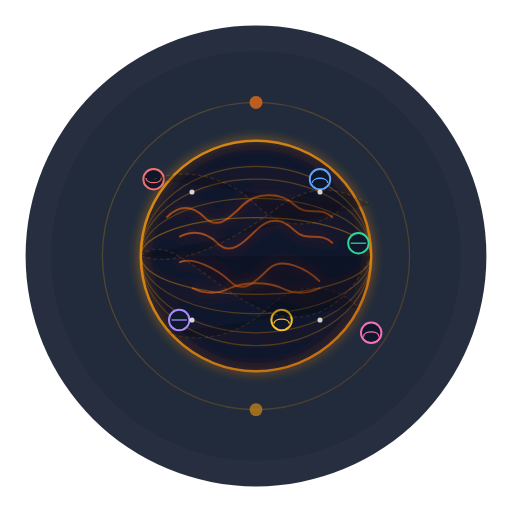
t = 0.00 s
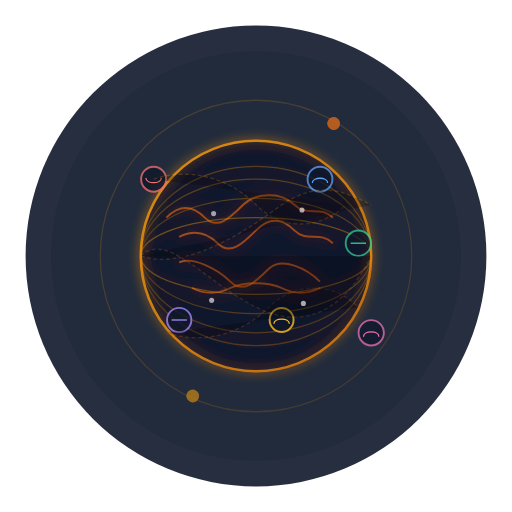
t = 1.69 s
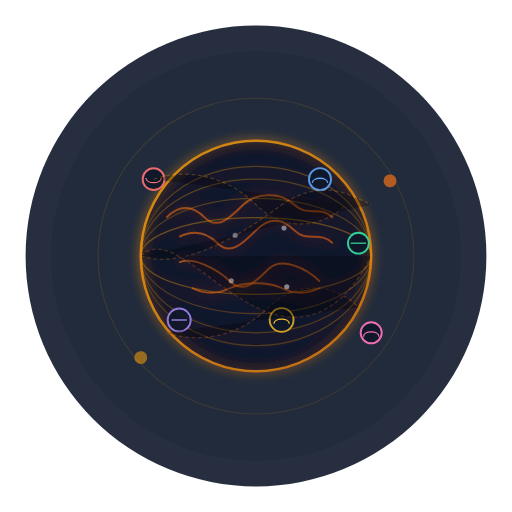
t = 3.38 s
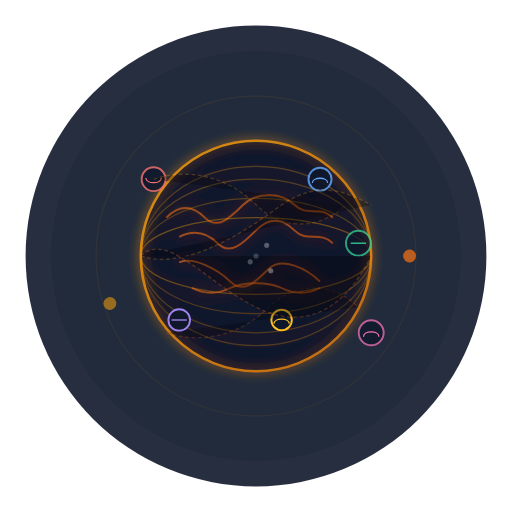
t = 5.00 s
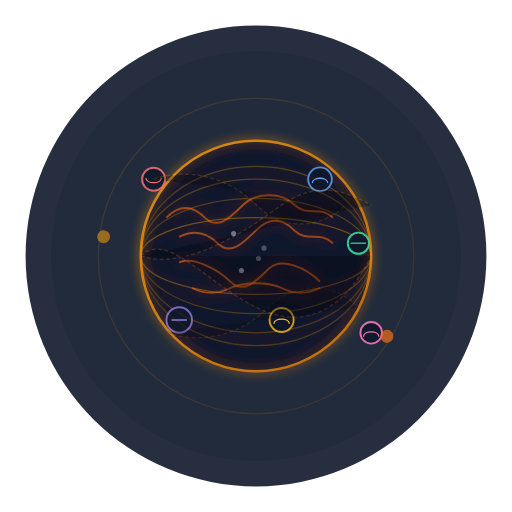
t = 6.75 s
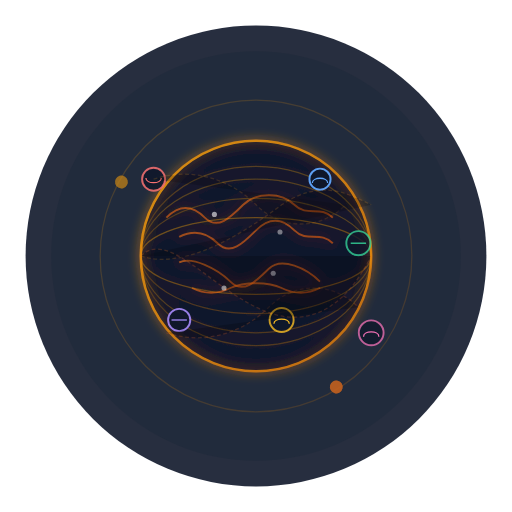
t = 8.25 s

The animated SVG that drew these frames (rendered in a browser with its animation timeline set to each time). Animation: 38 SMIL elements (animate=34,animateTransform=4); frames cover the first 8.25 s, repeats indefinitely.

<?xml version="1.0" encoding="UTF-8"?>
<svg width="400" height="400" viewBox="0 0 400 400" xmlns="http://www.w3.org/2000/svg">
  <defs>
    <linearGradient id="gradOrange" x1="0%" y1="0%" x2="100%" y2="100%">
      <stop offset="0%" stop-color="#F97316" />
      <stop offset="100%" stop-color="#EA580C" />
    </linearGradient>
    <linearGradient id="gradAmber" x1="0%" y1="0%" x2="100%" y2="100%">
      <stop offset="0%" stop-color="#F59E0B" />
      <stop offset="100%" stop-color="#D97706" />
    </linearGradient>
    <radialGradient id="globeGrad" cx="50%" cy="50%" r="50%" fx="50%" fy="50%">
      <stop offset="0%" stop-color="#0F172A" />
      <stop offset="80%" stop-color="#0F172A" stop-opacity="0.3" />
      <stop offset="100%" stop-color="#0F172A" stop-opacity="0" />
    </radialGradient>
    <filter id="glow" x="-50%" y="-50%" width="200%" height="200%">
      <feGaussianBlur stdDeviation="4" result="blur" />
      <feComposite in="SourceGraphic" in2="blur" operator="over" />
    </filter>
  </defs>
  
  <!-- Background -->
  <circle cx="200" cy="200" r="180" fill="#0F172A" opacity="0.9" />
  <circle cx="200" cy="200" r="160" fill="#1E293B" opacity="0.6" />
  
  <!-- Global Map/Globe -->
  <g filter="url(#glow)">
    <!-- Globe Base -->
    <circle cx="200" cy="200" r="90" fill="#0F172A" stroke="url(#gradAmber)" stroke-width="2" opacity="0.8" />
    
    <!-- World Map Simplified -->
    <path d="M130,170 C140,160 150,160 160,170 C170,180 180,170 190,160 C200,150 220,150 230,160 C240,170 250,160 260,170" 
          stroke="url(#gradOrange)" stroke-width="1.5" fill="none" opacity="0.6" />
    <path d="M140,185 C150,180 160,180 170,190 C180,200 190,190 200,180 C210,170 220,170 230,180 C240,190 250,180 260,190" 
          stroke="url(#gradOrange)" stroke-width="1.5" fill="none" opacity="0.6" />
    <path d="M140,205 C150,200 170,210 180,220 C190,230 200,220 210,210 C220,200 240,210 250,220" 
          stroke="url(#gradOrange)" stroke-width="1.5" fill="none" opacity="0.6" />
    <path d="M150,225 C160,230 170,230 180,225 C190,220 210,220 220,225 C230,230 240,230 250,225" 
          stroke="url(#gradOrange)" stroke-width="1.5" fill="none" opacity="0.6" />
    
    <!-- Longitude/Latitude Lines -->
    <ellipse cx="200" cy="200" rx="90" ry="30" stroke="url(#gradAmber)" stroke-width="1" fill="none" opacity="0.4" />
    <ellipse cx="200" cy="200" rx="90" ry="60" stroke="url(#gradAmber)" stroke-width="1" fill="none" opacity="0.3" />
    <ellipse cx="200" cy="200" rx="70" ry="90" stroke="url(#gradAmber)" stroke-width="1" fill="none" opacity="0.3" transform="rotate(90, 200, 200)" />
    <ellipse cx="200" cy="200" rx="45" ry="90" stroke="url(#gradAmber)" stroke-width="1" fill="none" opacity="0.3" transform="rotate(90, 200, 200)" />
  </g>
  
  <!-- Emotion Hotspots -->
  <g>
    <!-- North America -->
    <g transform="translate(-40, -30)">
      <circle cx="160" cy="170" r="8" fill="#0F172A" stroke="#F87171" stroke-width="1.5">
        <animate attributeName="r" values="8;10;8" dur="3s" repeatCount="indefinite" />
        <animate attributeName="opacity" values="1;0.7;1" dur="3s" repeatCount="indefinite" />
      </circle>
      <path d="M154,173 C154,168 166,168 166,173" stroke="#F87171" stroke-width="1" fill="none" transform="rotate(180, 160, 171)" />
    </g>
    
    <!-- Europe -->
    <g transform="translate(20, -20)">
      <circle cx="230" cy="160" r="8" fill="#0F172A" stroke="#60A5FA" stroke-width="1.5">
        <animate attributeName="r" values="8;10;8" dur="4s" repeatCount="indefinite" />
        <animate attributeName="opacity" values="1;0.7;1" dur="4s" repeatCount="indefinite" />
      </circle>
      <path d="M224,163 C224,158 236,158 236,163" stroke="#60A5FA" stroke-width="1" fill="none" />
    </g>
    
    <!-- Asia -->
    <g transform="translate(30, 0)">
      <circle cx="250" cy="190" r="8" fill="#0F172A" stroke="#34D399" stroke-width="1.5">
        <animate attributeName="r" values="8;10;8" dur="3.5s" repeatCount="indefinite" />
        <animate attributeName="opacity" values="1;0.7;1" dur="3.5s" repeatCount="indefinite" />
      </circle>
      <path d="M244,190 L256,190" stroke="#34D399" stroke-width="1" fill="none" />
    </g>
    
    <!-- Africa -->
    <g transform="translate(0, 25)">
      <circle cx="220" cy="225" r="8" fill="#0F172A" stroke="#FBBF24" stroke-width="1.5">
        <animate attributeName="r" values="8;10;8" dur="5s" repeatCount="indefinite" />
        <animate attributeName="opacity" values="1;0.7;1" dur="5s" repeatCount="indefinite" />
      </circle>
      <path d="M214,228 C214,223 226,223 226,228" stroke="#FBBF24" stroke-width="1" fill="none" />
    </g>
    
    <!-- South America -->
    <g transform="translate(-30, 25)">
      <circle cx="170" cy="225" r="8" fill="#0F172A" stroke="#A78BFA" stroke-width="1.5">
        <animate attributeName="r" values="8;10;8" dur="4.5s" repeatCount="indefinite" />
        <animate attributeName="opacity" values="1;0.7;1" dur="4.5s" repeatCount="indefinite" />
      </circle>
      <path d="M164,225 L176,225" stroke="#A78BFA" stroke-width="1" fill="none" />
    </g>
    
    <!-- Australia -->
    <g transform="translate(35, 30)">
      <circle cx="255" cy="230" r="8" fill="#0F172A" stroke="#F472B6" stroke-width="1.5">
        <animate attributeName="r" values="8;10;8" dur="3.2s" repeatCount="indefinite" />
        <animate attributeName="opacity" values="1;0.7;1" dur="3.2s" repeatCount="indefinite" />
      </circle>
      <path d="M249,233 C249,228 261,228 261,233" stroke="#F472B6" stroke-width="1" fill="none" />
    </g>
  </g>
  
  <!-- Connecting Lines -->
  <g opacity="0.4">
    <!-- Connections Between Emotion Points -->
    <path d="M120,140 C150,130 180,140 200,160 C220,180 250,180 270,160" stroke="url(#gradAmber)" stroke-width="1" stroke-dasharray="3,2">
      <animate attributeName="opacity" values="0.4;0.7;0.4" dur="8s" repeatCount="indefinite" />
    </path>
    <path d="M130,260 C160,270 190,260 210,240 C230,220 260,220 280,240" stroke="url(#gradOrange)" stroke-width="1" stroke-dasharray="3,2">
      <animate attributeName="opacity" values="0.4;0.7;0.4" dur="7s" repeatCount="indefinite" />
    </path>
    <path d="M110,200 C140,210 180,190 220,160 C250,140 270,150 290,160" stroke="url(#gradAmber)" stroke-width="1" stroke-dasharray="3,2">
      <animate attributeName="opacity" values="0.4;0.7;0.4" dur="9s" repeatCount="indefinite" />
    </path>
    <path d="M110,200 C130,180 160,220 200,240 C240,260 270,240 290,200" stroke="url(#gradOrange)" stroke-width="1" stroke-dasharray="3,2">
      <animate attributeName="opacity" values="0.4;0.7;0.4" dur="10s" repeatCount="indefinite" />
    </path>
  </g>
  
  <!-- Orbital Ring -->
  <g opacity="0.8">
    <circle cx="200" cy="200" r="120" fill="none" stroke="url(#gradAmber)" stroke-width="1" opacity="0.3">
      <animate attributeName="r" values="120;125;120" dur="10s" repeatCount="indefinite" />
      <animate attributeName="opacity" values="0.3;0.1;0.3" dur="10s" repeatCount="indefinite" />
    </circle>
    
    <!-- Orbiting Elements -->
    <g>
      <circle cx="200" cy="80" r="5" fill="#F97316">
        <animateTransform attributeName="transform" type="rotate" from="0 200 200" to="360 200 200" dur="20s" repeatCount="indefinite" />
        <animate attributeName="opacity" values="0.8;0.4;0.8" dur="5s" repeatCount="indefinite" />
      </circle>
      <circle cx="200" cy="320" r="5" fill="#F97316">
        <animateTransform attributeName="transform" type="rotate" from="180 200 200" to="540 200 200" dur="20s" repeatCount="indefinite" />
        <animate attributeName="opacity" values="0.4;0.8;0.4" dur="5s" repeatCount="indefinite" />
      </circle>
      <circle cx="80" cy="200" r="5" fill="#F59E0B">
        <animateTransform attributeName="transform" type="rotate" from="270 200 200" to="630 200 200" dur="25s" repeatCount="indefinite" />
        <animate attributeName="opacity" values="0.6;0.3;0.6" dur="6s" repeatCount="indefinite" />
      </circle>
      <circle cx="320" cy="200" r="5" fill="#F59E0B">
        <animateTransform attributeName="transform" type="rotate" from="90 200 200" to="450 200 200" dur="25s" repeatCount="indefinite" />
        <animate attributeName="opacity" values="0.3;0.6;0.3" dur="6s" repeatCount="indefinite" />
      </circle>
    </g>
  </g>
  
  <!-- Data Particles -->
  <g>
    <circle cx="150" cy="150" r="2" fill="white" opacity="0.8">
      <animate attributeName="cx" values="150;200;150" dur="10s" repeatCount="indefinite" />
      <animate attributeName="cy" values="150;200;150" dur="10s" repeatCount="indefinite" />
      <animate attributeName="opacity" values="0.8;0.2;0.8" dur="10s" repeatCount="indefinite" />
    </circle>
    <circle cx="250" cy="150" r="2" fill="white" opacity="0.8">
      <animate attributeName="cx" values="250;200;250" dur="12s" repeatCount="indefinite" />
      <animate attributeName="cy" values="150;200;150" dur="12s" repeatCount="indefinite" />
      <animate attributeName="opacity" values="0.8;0.2;0.8" dur="12s" repeatCount="indefinite" />
    </circle>
    <circle cx="150" cy="250" r="2" fill="white" opacity="0.8">
      <animate attributeName="cx" values="150;200;150" dur="11s" repeatCount="indefinite" />
      <animate attributeName="cy" values="250;200;250" dur="11s" repeatCount="indefinite" />
      <animate attributeName="opacity" values="0.8;0.2;0.8" dur="11s" repeatCount="indefinite" />
    </circle>
    <circle cx="250" cy="250" r="2" fill="white" opacity="0.8">
      <animate attributeName="cx" values="250;200;250" dur="13s" repeatCount="indefinite" />
      <animate attributeName="cy" values="250;200;250" dur="13s" repeatCount="indefinite" />
      <animate attributeName="opacity" values="0.8;0.2;0.8" dur="13s" repeatCount="indefinite" />
    </circle>
  </g>
</svg>